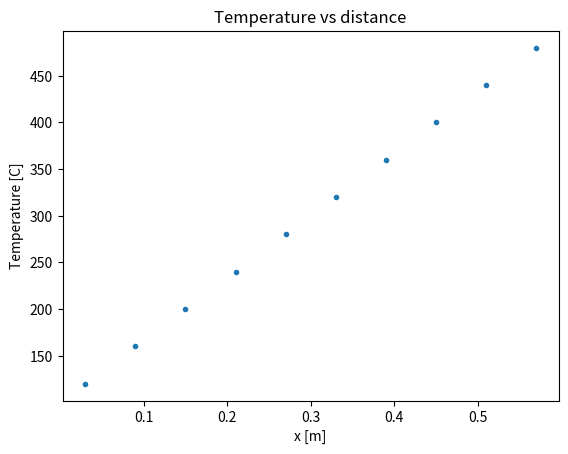
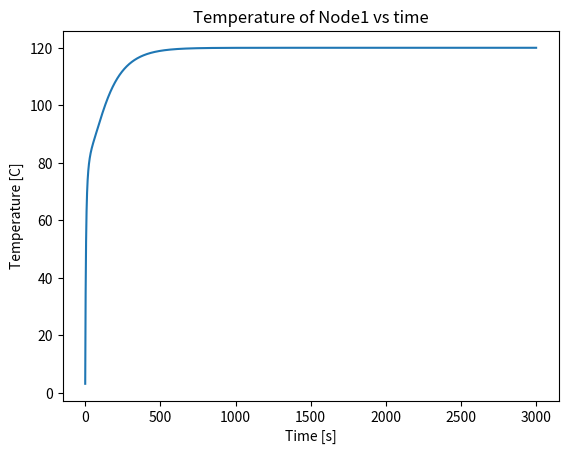

Recreate these plots in Python, in order.
# Explicit unsteady state diffusion equation with finite volume method
# [redacted]
# Left side: unit power. Right side: Convection

import numpy as np
import matplotlib.pyplot as plt

temp_array = []
# Parameters
nx = 10       # Num  of cells
time = 3000        # final solution time
dt = 0.2          # [s]
rho = 8940.0      # Density
C = 376.8         # Cp
T_0 = 0.0# Starting Temperature [c]
T_A = 100.0
T_B = 500.0
L = 0.6


# Dependant parameters
dx = (L/nx)   # Constant nodal spacing
nt = int(time/dt)


# Cross sectional area of cell
A = (10**-5)*np.ones((nx,2))

k = 1000.0*np.ones(nx)  # Conductivity array[W/mK]


# Grid generation for FV
x_arr = np.linspace(dx/2, L-dx/2, nx)

# Initilize solution vectors
M = np.zeros((nx, nx), dtype=float)
B = np.zeros((nx, 1), dtype=float)
T = T_0*np.ones(nx, dtype=float)

a_W = np.zeros(nx)
a_E = np.zeros(nx)
a_P0 = np.zeros(nx)
S_u = np.zeros(nx)
S_P = np.zeros(nx)
a_P = np.zeros(nx)

# setup constant arrays
for i in range(nx):
    if i == 0:
        a_W[i] = 0
        a_E[i] = ((k[i]+k[i+1])/2)*A[i,1]/dx
        a_P0[i] = np.mean(A[i])*rho*C*dx/dt
        S_u[i] = (2*((k[i]+k[i+1])/2)*A[i,1]/dx)*T_A
        S_P[i] = -2*((k[i]+k[i+1])/2)*A[i,1]/dx
        a_P[i] = a_W[i] + a_E[i] + a_P0[i] - S_P[i]
    elif i == (nx-1):
        a_W[i] = ((k[i]+k[i-1])/2)*A[i,0]/dx
        a_E[i] = 0
        a_P0[i] = np.mean(A[i])*rho*C*dx/dt
        S_u[i] = (2*((k[i]+k[i-1])/2)*A[i,1]/dx)*T_B
        S_P[i] = -2*((k[i]+k[i-1])/2)*A[i,1]/dx
        a_P[i] = a_W[i] + a_E[i] + a_P0[i] - S_P[i]
    else:
        a_W[i] = ((k[i]+k[i-1])/2)*A[i,0]/dx
        a_E[i] = ((k[i]+k[i+1])/2)*A[i,1]/dx
        a_P0[i] = np.mean(A[i])*rho*C*dx/dt
        S_u[i] = 0
        S_P[i] = 0
        a_P[i] = a_W[i] + a_E[i] + a_P0[i] - S_P[i]

# Time stepping        
for n in range(nt):
    Tn = T.copy()
    # Left Node
    M[0, 0] = a_P[0]
    M[0, 1] = -a_E[0]
    B[0] = a_P0[0] * Tn[0] + S_u[0]

    # Right Node
    M[-1, -1] = a_P[-1]
    M[-1, -2] = -a_W[-1]
    B[-1] = a_P0[-1]*Tn[-1] + S_u[-1]
    
    # Interior Nodes
    for i in range(1, nx-1):
        M[i, i-1] = -a_W[i]
        M[i, i] = a_P[i]
        M[i, i+1] = -a_E[i]
        B[i] = a_P0[i]*Tn[i] + S_u[i]

    T = np.linalg.solve(M, B)

    # Plotting Temperature
    temp_array.append(T[0])
#print(T)


# Plot Temperature over time
plt.figure(1)
plt.plot(x_arr, T, '.')
plt.title("Temperature vs distance")
plt.xlabel("x [m]")
plt.ylabel("Temperature [C]")

# right node
plt.figure(2)
plt.plot(dt*np.arange(nt), temp_array)
plt.title("Temperature of Node1 vs time")
plt.xlabel("Time [s]")
plt.ylabel("Temperature [C]")
plt.show()
